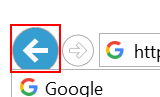
Task: Morpheus training
Workflow: Google_Stock_Price

Step 1: click on the push button 'Back' (iexplore.exe)
